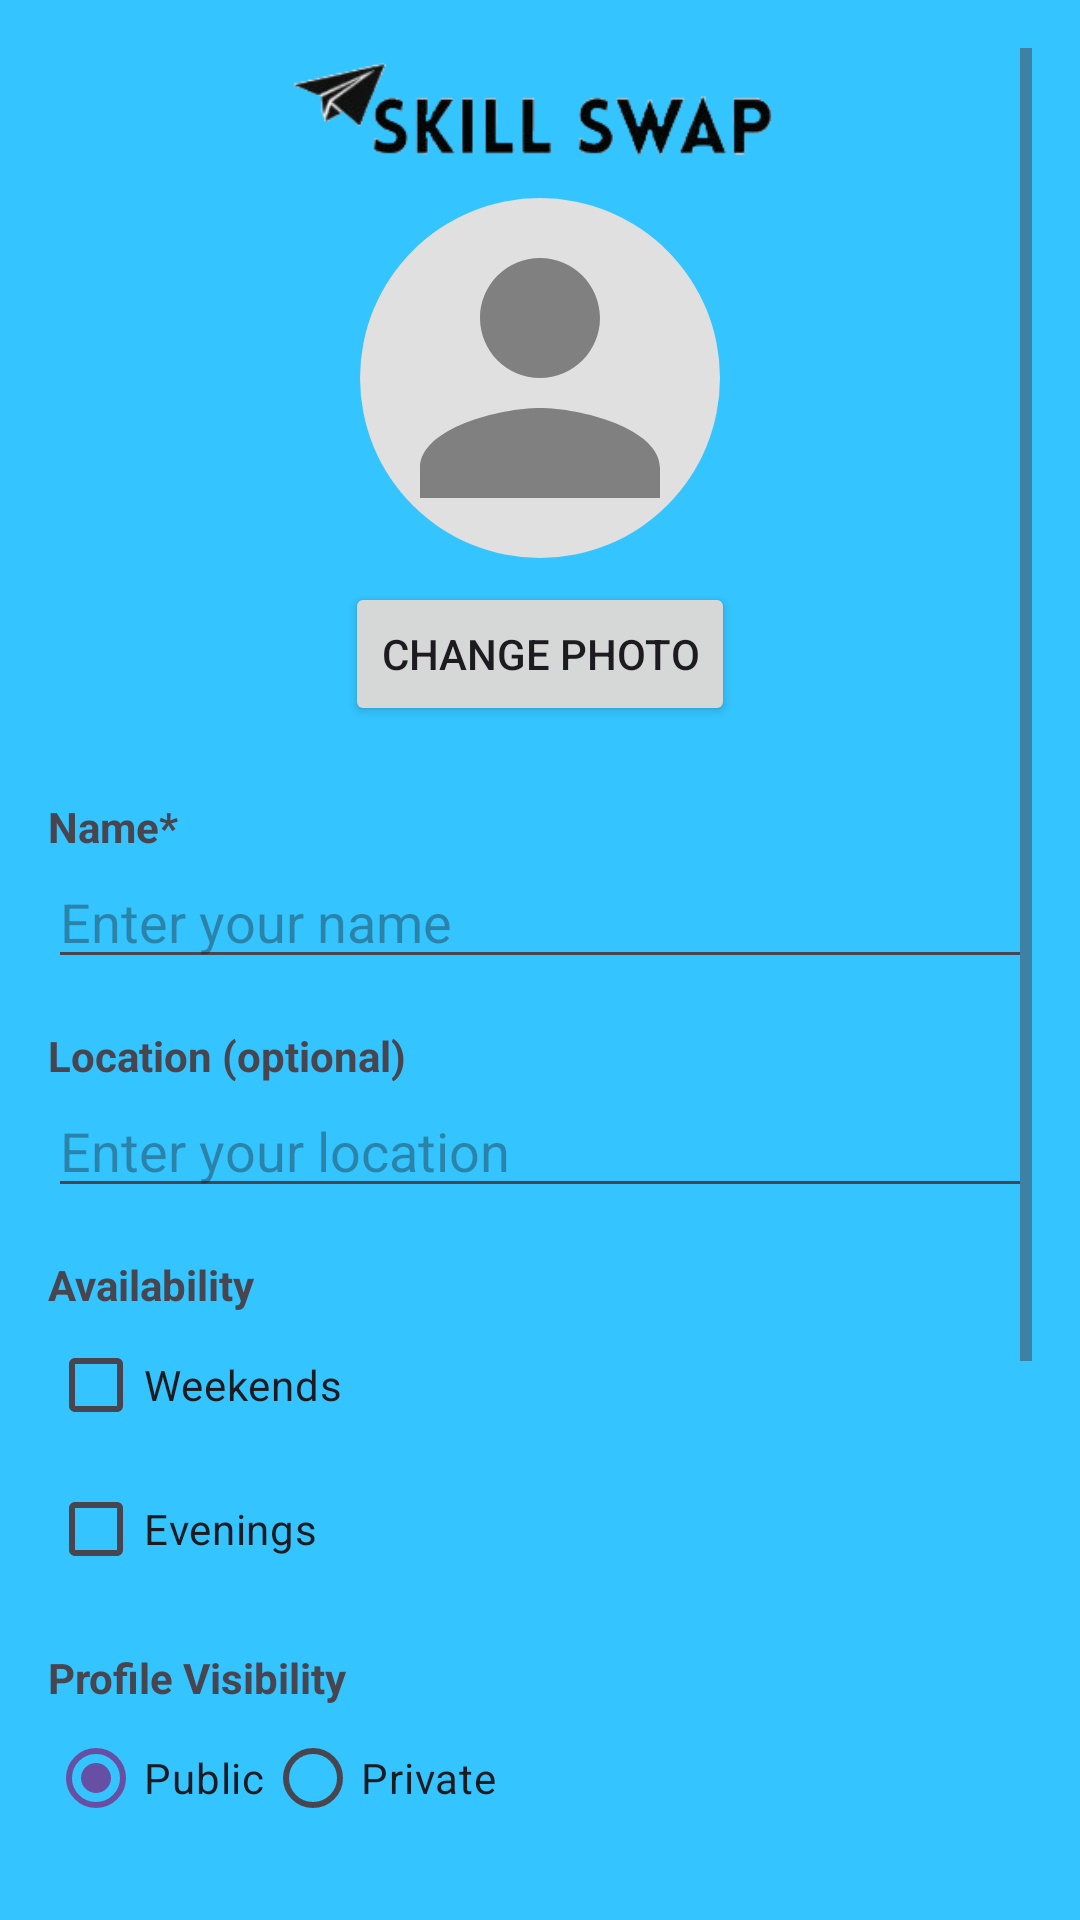

Write the Android layout XML for this screen, with the resource values it uses.
<!-- AndroidManifest.xml: application theme Theme.ODOOHackathon -->
<!-- res/layout/activity_profile_setup.xml -->
<?xml version="1.0" encoding="utf-8"?>
<ScrollView xmlns:android="http://schemas.android.com/apk/res/android"
    xmlns:app="http://schemas.android.com/apk/res-auto"
    android:id="@+id/scrollView"
    android:layout_width="match_parent"
    android:layout_height="match_parent"
    android:padding="16dp"
    android:background="@color/blueeee">

    <LinearLayout
        android:layout_width="match_parent"
        android:layout_height="wrap_content"
        android:orientation="vertical">
        <ImageView
            android:id="@+id/imageView2"
            android:layout_width="match_parent"
            android:layout_height="50dp"
            app:srcCompat="@drawable/skillspngggggg" />

        
        <ImageView
            android:id="@+id/imageProfilePhoto"
            android:layout_width="120dp"
            android:layout_height="120dp"
            android:layout_gravity="center"
            android:src="@drawable/ic_profile_placeholder"
            android:scaleType="centerCrop"
            android:background="@drawable/circle_background"
            android:contentDescription="Profile Photo" />

        <Button
            android:id="@+id/btnChangePhoto"
            android:layout_width="wrap_content"
            android:layout_height="wrap_content"
            android:text="Change Photo"
            android:layout_gravity="center"
            android:layout_marginTop="8dp" />

        
        <TextView
            android:layout_width="wrap_content"
            android:layout_height="wrap_content"
            android:text="Name*"
            android:textStyle="bold"
            android:layout_marginTop="24dp" />

        <EditText
            android:id="@+id/etName"
            android:textColor="@color/black"
            android:layout_width="match_parent"
            android:layout_height="wrap_content"
            android:hint="Enter your name" />

        
        <TextView
            android:layout_width="wrap_content"
            android:layout_height="wrap_content"
            android:text="Location (optional)"
            android:textStyle="bold"
            android:layout_marginTop="16dp" />

        <EditText
            android:id="@+id/etLocation"
            android:layout_width="match_parent"
            android:layout_height="wrap_content"
            android:textColor="@color/black"
            android:hint="Enter your location" />

        
        <TextView
            android:layout_width="wrap_content"
            android:layout_height="wrap_content"
            android:text="Availability"
            android:textStyle="bold"
            android:layout_marginTop="16dp" />

        <CheckBox
            android:id="@+id/cbWeekends"
            android:layout_width="wrap_content"
            android:layout_height="wrap_content"
            android:text="Weekends" />

        <CheckBox
            android:id="@+id/cbEvenings"
            android:layout_width="wrap_content"
            android:layout_height="wrap_content"
            android:text="Evenings" />

        
        <TextView
            android:layout_width="wrap_content"
            android:layout_height="wrap_content"
            android:text="Profile Visibility"
            android:textStyle="bold"
            android:layout_marginTop="16dp" />

        <RadioGroup
            android:id="@+id/rgVisibility"
            android:layout_width="wrap_content"
            android:layout_height="wrap_content"
            android:orientation="horizontal">

            <RadioButton
                android:id="@+id/rbPublic"
                android:layout_width="wrap_content"
                android:layout_height="wrap_content"
                android:text="Public"
                android:checked="true" />

            <RadioButton
                android:id="@+id/rbPrivate"
                android:layout_width="wrap_content"
                android:layout_height="wrap_content"
                android:text="Private" />
        </RadioGroup>

        
        <TextView
            android:id="@+id/tvSkillsOfferedLabel"
            android:layout_width="wrap_content"
            android:layout_height="wrap_content"
            android:text="Skills Offered"
            android:textStyle="bold"
            android:textSize="18sp"
            android:layout_marginTop="16dp" />

        <LinearLayout
            android:id="@+id/layoutSkillsOffered"
            android:layout_width="match_parent"
            android:layout_height="wrap_content"
            android:orientation="vertical" />

        <Button
            android:id="@+id/btnAddSkillOffered"
            android:layout_width="wrap_content"
            android:layout_height="wrap_content"
            android:text="+ Add Skill Offered"
            android:layout_marginTop="8dp" />

        
        <TextView
            android:id="@+id/tvSkillsWantedLabel"
            android:layout_width="wrap_content"
            android:layout_height="wrap_content"
            android:text="Skills Wanted"
            android:textStyle="bold"
            android:textSize="18sp"
            android:layout_marginTop="16dp" />

        <LinearLayout
            android:id="@+id/layoutSkillsWanted"
            android:layout_width="match_parent"
            android:layout_height="wrap_content"
            android:orientation="vertical" />

        <Button
            android:id="@+id/btnAddSkillWanted"
            android:layout_width="wrap_content"
            android:layout_height="wrap_content"
            android:text="+ Add Skill Wanted"
            android:layout_marginTop="8dp" />

        
        <Button
            android:id="@+id/btnSaveProfile"
            android:layout_width="match_parent"
            android:layout_height="wrap_content"
            android:text="Save Profile"
            android:layout_marginTop="32dp" />



    </LinearLayout>
</ScrollView>
<!-- resources referenced by this layout -->
<resources>
  <color name="black">#FF000000</color>
  <color name="blueeee">#34C4FF</color>
  <!-- drawable circle_background (drawable) -->
  <shape xmlns:android="http://schemas.android.com/apk/res/android"
      android:shape="oval">
  
      <solid android:color="#E0E0E0" /> 
  
      <size
          android:width="100dp"
          android:height="100dp" />
  
  </shape>
  <!-- drawable ic_profile_placeholder (drawable) -->
  <vector xmlns:android="http://schemas.android.com/apk/res/android"
      android:width="96dp"
      android:height="96dp"
      android:viewportWidth="24"
      android:viewportHeight="24">
      <path
          android:fillColor="#808080"
          android:pathData="M12,12c2.21,0 4,-1.79 4,-4s-1.79,-4 -4,-4 -4,1.79 -4,4 1.79,4 4,4zm0,2c-2.67,0 -8,1.34 -8,4v2h16v-2c0,-2.66 -5.33,-4 -8,-4z" />
  </vector>
  <!-- drawable skillspngggggg: png bitmap (drawable, 14522 bytes) -->
  <style name="Theme.ODOOHackathon" parent="Base.Theme.ODOOHackathon" />
  <style name="Base.Theme.ODOOHackathon" parent="Theme.Material3.DayNight.NoActionBar">
          
          
      </style>
</resources>
